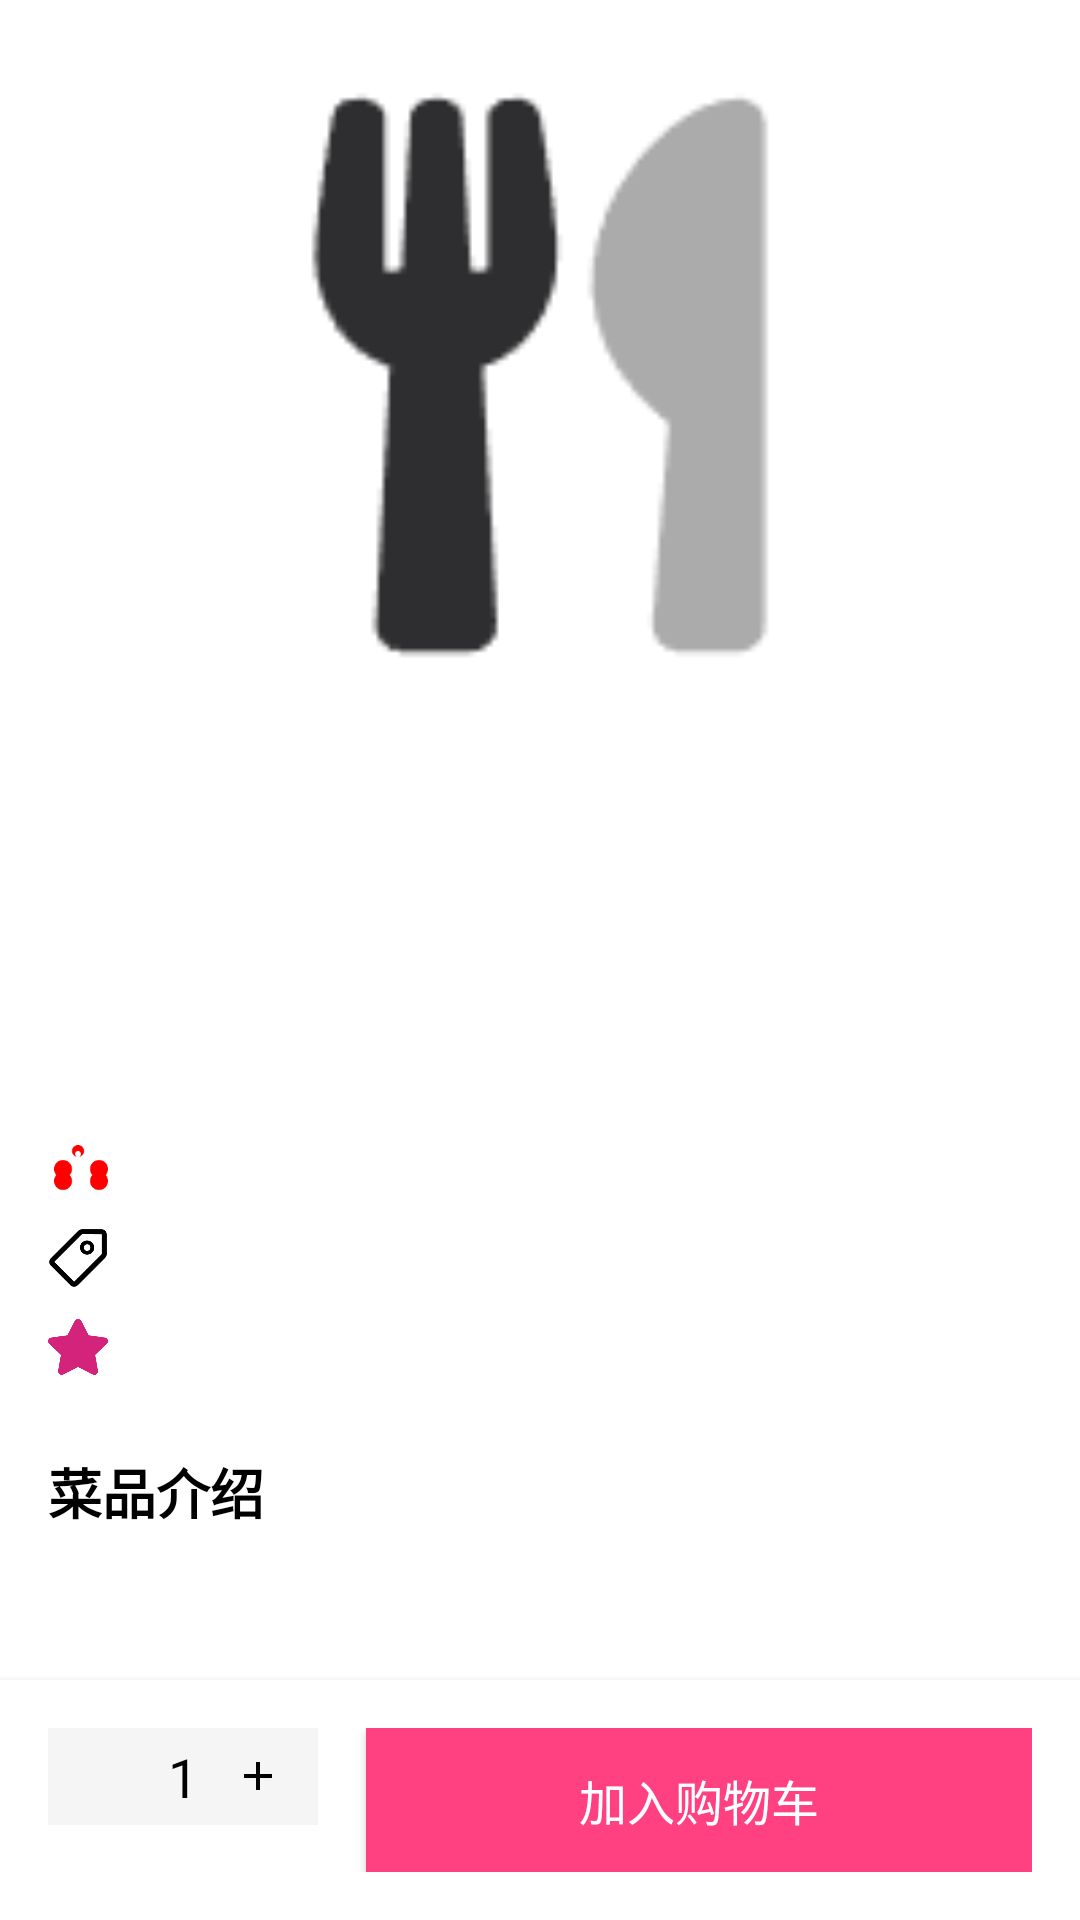

Produce the Android XML layout that renders to this screen, including the resource entries it uses.
<!-- AndroidManifest.xml: application theme Theme.Orderfood -->
<!-- res/layout/activity_dish_detail.xml -->
<?xml version="1.0" encoding="utf-8"?>
<LinearLayout xmlns:android="http://schemas.android.com/apk/res/android"
    xmlns:app="http://schemas.android.com/apk/res-auto"
    android:layout_width="match_parent"
    android:layout_height="match_parent"
    android:orientation="vertical"
    android:background="@color/white">

    <ImageView
        android:id="@+id/iv_dish_image"
        android:layout_width="match_parent"
        android:layout_height="250dp"
        android:scaleType="centerCrop"
        android:src="@drawable/ic_food_placeholder" />

    <androidx.core.widget.NestedScrollView
        android:layout_width="match_parent"
        android:layout_height="0dp"
        android:layout_weight="1"
        android:padding="16dp">

        <LinearLayout
            android:layout_width="match_parent"
            android:layout_height="wrap_content"
            android:orientation="vertical">

            <TextView
                android:id="@+id/tv_dish_name"
                android:layout_width="match_parent"
                android:layout_height="wrap_content"
                android:textSize="24sp"
                android:textStyle="bold"
                android:textColor="@android:color/black" />

            <LinearLayout
                android:layout_width="match_parent"
                android:layout_height="wrap_content"
                android:orientation="horizontal"
                android:layout_marginTop="8dp"
                android:gravity="center_vertical">

                <ImageView
                    android:id="@+id/iv_spicy"
                    android:layout_width="20dp"
                    android:layout_height="20dp"
                    android:src="@drawable/ic_price"
                    android:visibility="gone" />

                <TextView
                    android:id="@+id/tv_dish_price"
                    android:layout_width="wrap_content"
                    android:layout_height="wrap_content"
                    android:textSize="20sp"
                    android:textColor="@color/colorAccent"
                    android:layout_marginLeft="4dp" />
            </LinearLayout>

            <LinearLayout
                android:layout_width="match_parent"
                android:layout_height="wrap_content"
                android:orientation="horizontal"
                android:layout_marginTop="16dp"
                android:gravity="center_vertical">

                <ImageView
                    android:layout_width="20dp"
                    android:layout_height="20dp"
                    android:src="@drawable/ic_category" />

                <TextView
                    android:id="@+id/tv_dish_category"
                    android:layout_width="wrap_content"
                    android:layout_height="wrap_content"
                    android:textSize="16sp"
                    android:textColor="@android:color/black"
                    android:layout_marginLeft="4dp" />
            </LinearLayout>

            <LinearLayout
                android:layout_width="match_parent"
                android:layout_height="wrap_content"
                android:orientation="horizontal"
                android:layout_marginTop="8dp"
                android:gravity="center_vertical">

                <ImageView
                    android:layout_width="20dp"
                    android:layout_height="20dp"
                    android:src="@drawable/ic_spicy" />

                <TextView
                    android:id="@+id/tv_dish_spicy"
                    android:layout_width="wrap_content"
                    android:layout_height="wrap_content"
                    android:textSize="16sp"
                    android:textColor="@android:color/black"
                    android:layout_marginLeft="4dp" />
            </LinearLayout>

            <LinearLayout
                android:layout_width="match_parent"
                android:layout_height="wrap_content"
                android:orientation="horizontal"
                android:layout_marginTop="8dp"
                android:gravity="center_vertical">

                <ImageView
                    android:layout_width="20dp"
                    android:layout_height="20dp"
                    android:src="@drawable/ic_sales" /> 

                <TextView
                    android:id="@+id/tv_dish_sales"
                    android:layout_width="wrap_content"
                    android:layout_height="wrap_content"
                    android:textSize="16sp"
                    android:textColor="@android:color/black"
                    android:layout_marginLeft="4dp" />
            </LinearLayout>

            <LinearLayout
                android:layout_width="match_parent"
                android:layout_height="wrap_content"
                android:orientation="horizontal"
                android:layout_marginTop="8dp"
                android:gravity="center_vertical">

                <ImageView
                    android:layout_width="20dp"
                    android:layout_height="20dp"
                    android:src="@drawable/ic_rating" /> 

                <TextView
                    android:id="@+id/tv_dish_rating"
                    android:layout_width="wrap_content"
                    android:layout_height="wrap_content"
                    android:textSize="16sp"
                    android:textColor="@android:color/black"
                    android:layout_marginLeft="4dp" />
            </LinearLayout>

            <TextView
                android:layout_width="match_parent"
                android:layout_height="wrap_content"
                android:text="菜品介绍"
                android:textSize="18sp"
                android:textStyle="bold"
                android:textColor="@android:color/black"
                android:layout_marginTop="24dp" />

            <TextView
                android:id="@+id/tv_dish_description"
                android:layout_width="match_parent"
                android:layout_height="wrap_content"
                android:textSize="16sp"
                android:textColor="@android:color/darker_gray"
                android:layout_marginTop="8dp" />
        </LinearLayout>
    </androidx.core.widget.NestedScrollView>

    <LinearLayout
        android:layout_width="match_parent"
        android:layout_height="wrap_content"
        android:orientation="horizontal"
        android:padding="16dp"
        android:background="@color/white"
        android:elevation="4dp">

        <LinearLayout
            android:id="@+id/ll_quantity"
            android:layout_width="wrap_content"
            android:layout_height="wrap_content"
            android:orientation="horizontal"
            android:background="@color/light_gray"
            android:paddingStart="8dp"
            android:paddingEnd="8dp"
            android:paddingTop="4dp"
            android:paddingBottom="4dp"
            android:gravity="center_vertical"
            android:layout_marginEnd="16dp">

            <ImageView
                android:id="@+id/iv_minus"
                android:layout_width="24dp"
                android:layout_height="24dp"
                android:src="@drawable/ic_minus"
                android:padding="4dp" />

            <TextView
                android:id="@+id/tv_quantity"
                android:layout_width="wrap_content"
                android:layout_height="wrap_content"
                android:text="1"
                android:textSize="18sp"
                android:textColor="@android:color/black"
                android:layout_marginStart="8dp"
                android:layout_marginEnd="8dp" />

            <ImageView
                android:id="@+id/iv_plus"
                android:layout_width="24dp"
                android:layout_height="24dp"
                android:src="@drawable/ic_plus"
                android:padding="4dp" />
        </LinearLayout>

        <Button
            android:id="@+id/btn_add_to_cart"
            android:layout_width="0dp"
            android:layout_height="wrap_content"
            android:layout_weight="1"
            android:text="加入购物车"
            android:textColor="@android:color/white"
            android:background="@color/colorPrimary"
            android:textSize="16sp" />
    </LinearLayout>
</LinearLayout>
<!-- resources referenced by this layout -->
<resources>
  <color name="colorAccent">#FF5722</color>
  <color name="colorPrimary">#FF4081</color>
  <color name="light_gray">#F5F5F5</color>
  <color name="white">#FFFFFF</color>
  <!-- drawable ic_category (drawable) -->
  <vector xmlns:android="http://schemas.android.com/apk/res/android"
      android:width="24dp"
      android:height="24dp"
      android:viewportWidth="24"
      android:viewportHeight="24">
      <path
          android:fillColor="#FFFFFF"
          android:pathData="M3,5v14h18V5H3zm4,2h10v2H7V7zm0,4h10v2H7v-2zm0,4h10v2H7v-2z" />
  </vector>
  <!-- drawable ic_food_placeholder: png bitmap (drawable, 3333 bytes) -->
  <!-- drawable ic_plus (drawable) -->
  <vector xmlns:android="http://schemas.android.com/apk/res/android"
      android:width="24dp"
      android:height="24dp"
      android:viewportWidth="24"
      android:viewportHeight="24">
      <path
          android:fillColor="#000000"
          android:pathData="M19,13h-6v6h-2v-6H5v-2h6V5h2v6h6v2z" />
  </vector>
  <!-- drawable ic_price (drawable) -->
  <vector xmlns:android="http://schemas.android.com/apk/res/android"
      android:width="24dp"
      android:height="24dp"
      android:viewportWidth="24"
      android:viewportHeight="24">
      <path
          android:fillColor="#000000"
          android:pathData="M11,18h2v-2h-2v2zm1,-16C6.48,2 2,6.48 2,12s4.48,10 10,10 10,-4.48 10,-10S17.52,2 12,2zm0,18c-4.41,0 -8,-3.59 -8,-8s3.59,-8 8,-8 8,3.59 8,8 -3.59,8 -8,8zm-1,-8h2V7h-2v5zm0,4h2v-2h-2v2z" />
  </vector>
  <!-- drawable ic_rating: png bitmap (drawable, 3450 bytes) -->
  <!-- drawable ic_sales: png bitmap (drawable, 3275 bytes) -->
  <!-- drawable ic_spicy (drawable) -->
  <vector xmlns:android="http://schemas.android.com/apk/res/android"
      android:width="20dp"
      android:height="20dp"
      android:viewportWidth="20"
      android:viewportHeight="20">
      <path
          android:fillColor="#FF0000"
          android:pathData="M10,2c1.1,0 2,0.9 2,2s-0.9,2 -2,2 -2,-0.9 -2,-2 0.9,-2 2,-2zM10,4c-0.55,0 -1,0.45 -1,1s0.45,1 1,1 1,-0.45 1,-1 -0.45,-1 -1,-1zM4,10c-0.55,0 -1,0.45 -1,1s0.45,1 1,1 1,-0.45 1,-1 -0.45,-1 -1,-1zM2,10c0,1.66 1.34,3 3,3s3,-1.34 3,-3 -1.34,-3 -3,-3 -3,1.34 -3,3zM16,10c-0.55,0 -1,0.45 -1,1s0.45,1 1,1 1,-0.45 1,-1 -0.45,-1 -1,-1zM14,10c0,1.66 1.34,3 3,3s3,-1.34 3,-3 -1.34,-3 -3,-3 -3,1.34 -3,3zM4,14c-0.55,0 -1,0.45 -1,1s0.45,1 1,1 1,-0.45 1,-1 -0.45,-1 -1,-1zM2,14c0,1.66 1.34,3 3,3s3,-1.34 3,-3 -1.34,-3 -3,-3 -3,1.34 -3,3zM16,14c-0.55,0 -1,0.45 -1,1s0.45,1 1,1 1,-0.45 1,-1 -0.45,-1 -1,-1zM14,14c0,1.66 1.34,3 3,3s3,-1.34 3,-3 -1.34,-3 -3,-3 -3,1.34 -3,3z" />
  </vector>
  <style name="Theme.Orderfood" parent="Theme.MaterialComponents.Light.NoActionBar">
          <item name="colorPrimary">@color/colorPrimary</item>
          <item name="colorPrimaryDark">@color/colorPrimaryDark</item>
          <item name="colorAccent">@color/colorAccent</item>
          <item name="android:windowBackground">@color/white</item>
      </style>
  <color name="colorPrimaryDark">#C2185B</color>
</resources>
